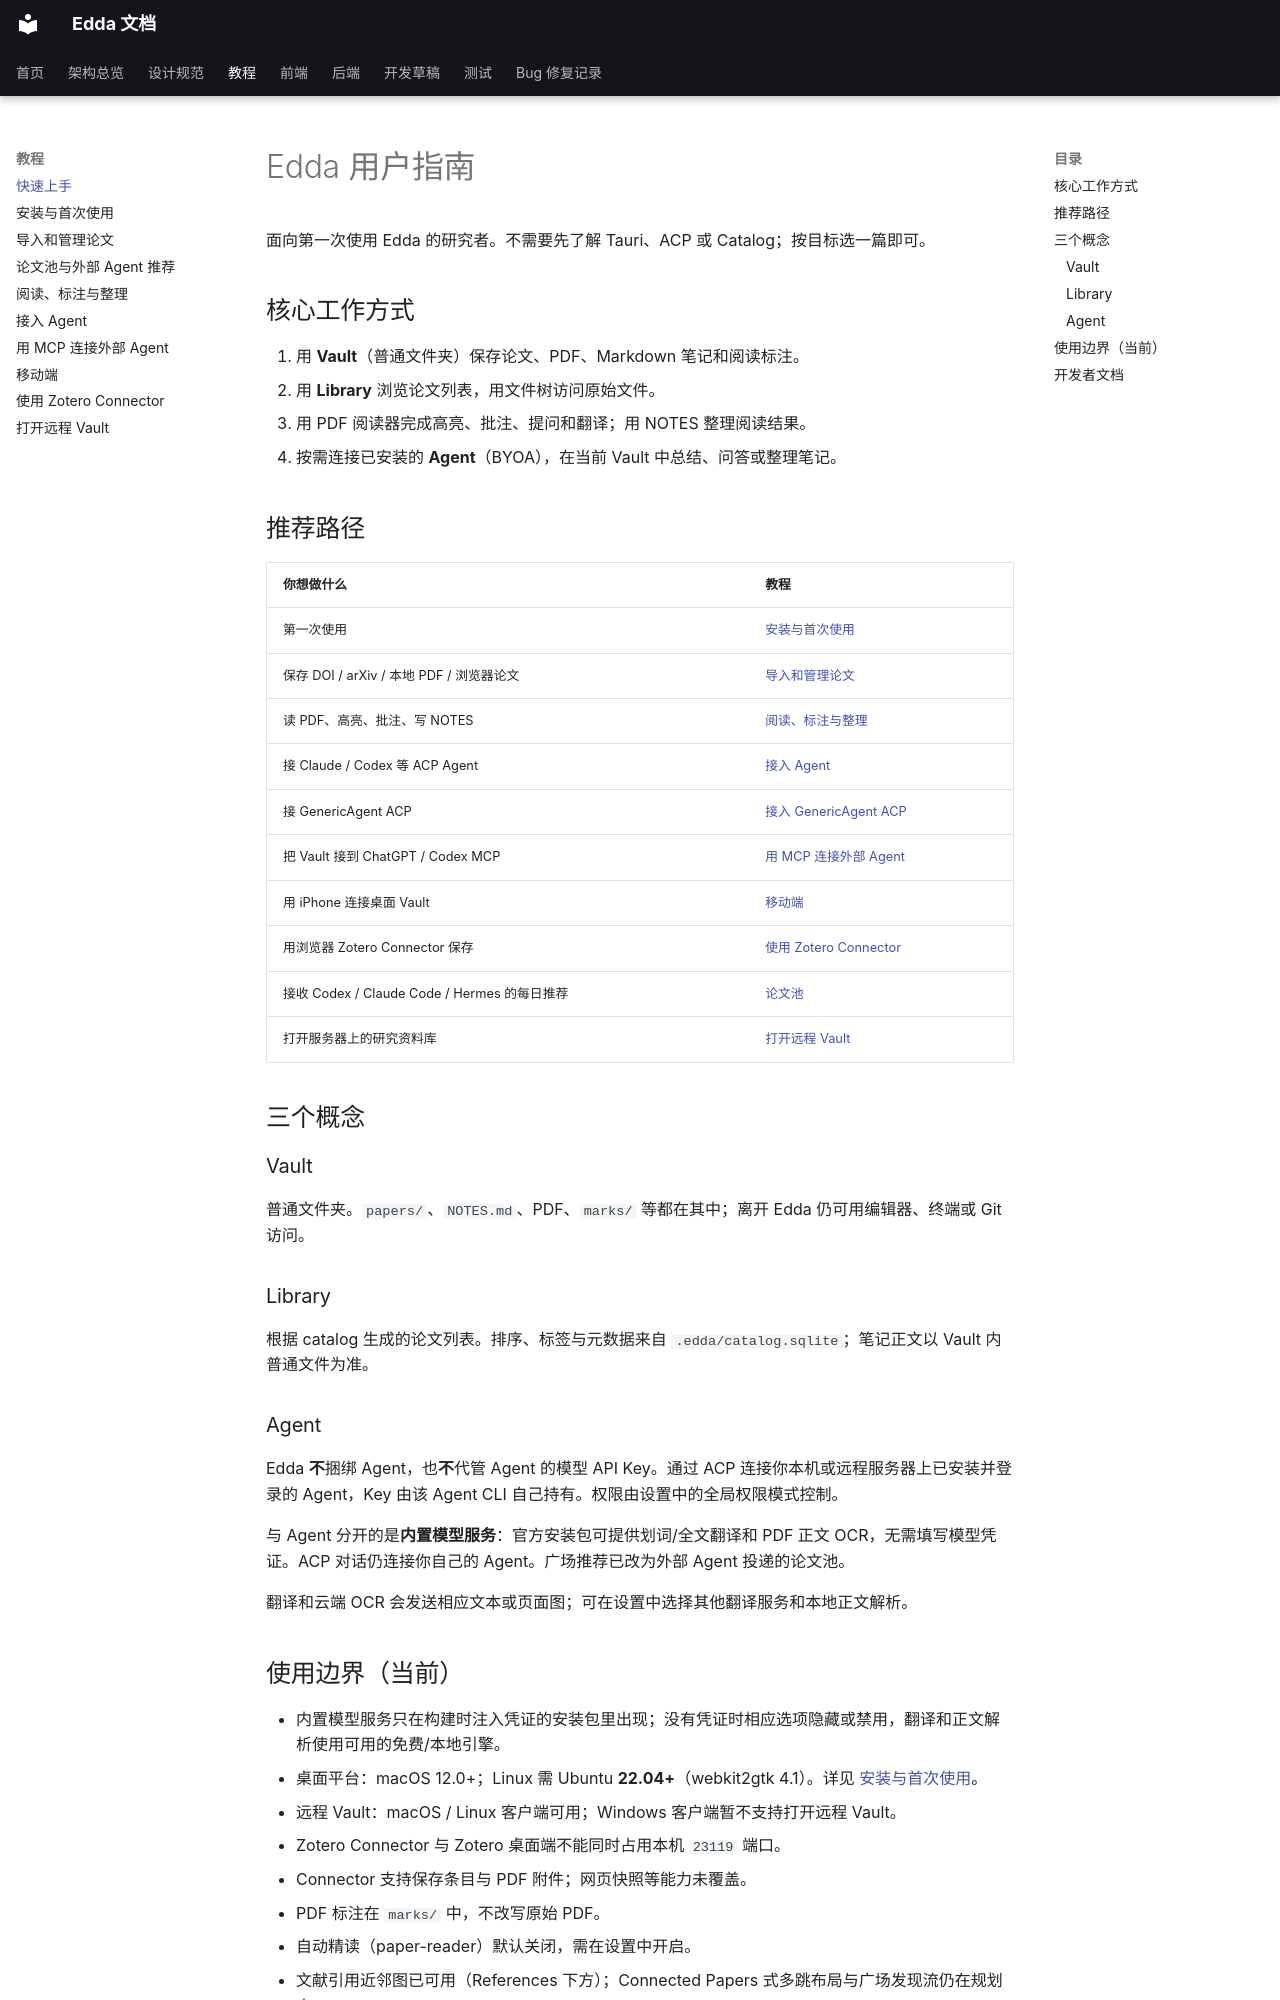

repository: Becomingw/Margin-Next · page: usage/index.html · generator: mkdocs

# Edda 用户指南

面向第一次使用 Edda 的研究者。不需要先了解 Tauri、ACP 或 Catalog；按目标选一篇即可。

## 核心工作方式

1. 用 **Vault**（普通文件夹）保存论文、PDF、Markdown 笔记和阅读标注。
2. 用 **Library** 浏览论文列表，用文件树访问原始文件。
3. 用 PDF 阅读器完成高亮、批注、提问和翻译；用 NOTES 整理阅读结果。
4. 按需连接已安装的 **Agent**（BYOA），在当前 Vault 中总结、问答或整理笔记。

## 推荐路径

| 你想做什么 | 教程 |
|---|---|
| 第一次使用 | [安装与首次使用](getting-started.md) |
| 保存 DOI / arXiv / 本地 PDF / 浏览器论文 | [导入和管理论文](import-papers.md) |
| 读 PDF、高亮、批注、写 NOTES | [阅读、标注与整理](read-and-organize.md) |
| 接 Claude / Codex 等 ACP Agent | [接入 Agent](agents.md) |
| 接 GenericAgent ACP | [接入 GenericAgent ACP](genericagent-acp.md) |
| 把 Vault 接到 ChatGPT / Codex MCP | [用 MCP 连接外部 Agent](mcp.md) |
| 用 iPhone 连接桌面 Vault | [移动端](mobile.md) |
| 用浏览器 Zotero Connector 保存 | [使用 Zotero Connector](zotero.md) |
| 接收 Codex / Claude Code / Hermes 的每日推荐 | [论文池](paper-pool.md) |
| 打开服务器上的研究资料库 | [打开远程 Vault](remote-vault.md) |

## 三个概念

### Vault

普通文件夹。`papers/`、`NOTES.md`、PDF、`marks/` 等都在其中；离开 Edda 仍可用编辑器、终端或 Git 访问。

### Library

根据 catalog 生成的论文列表。排序、标签与元数据来自 `.edda/catalog.sqlite`；笔记正文以 Vault 内普通文件为准。

### Agent

Edda **不**捆绑 Agent，也**不**代管 Agent 的模型 API Key。通过 ACP 连接你本机或远程服务器上已安装并登录的 Agent，Key 由该 Agent CLI 自己持有。权限由设置中的全局权限模式控制。

与 Agent 分开的是**内置模型服务**：官方安装包可提供划词/全文翻译和 PDF 正文 OCR，无需填写模型凭证。ACP 对话仍连接你自己的 Agent。广场推荐已改为外部 Agent 投递的论文池。

翻译和云端 OCR 会发送相应文本或页面图；可在设置中选择其他翻译服务和本地正文解析。
